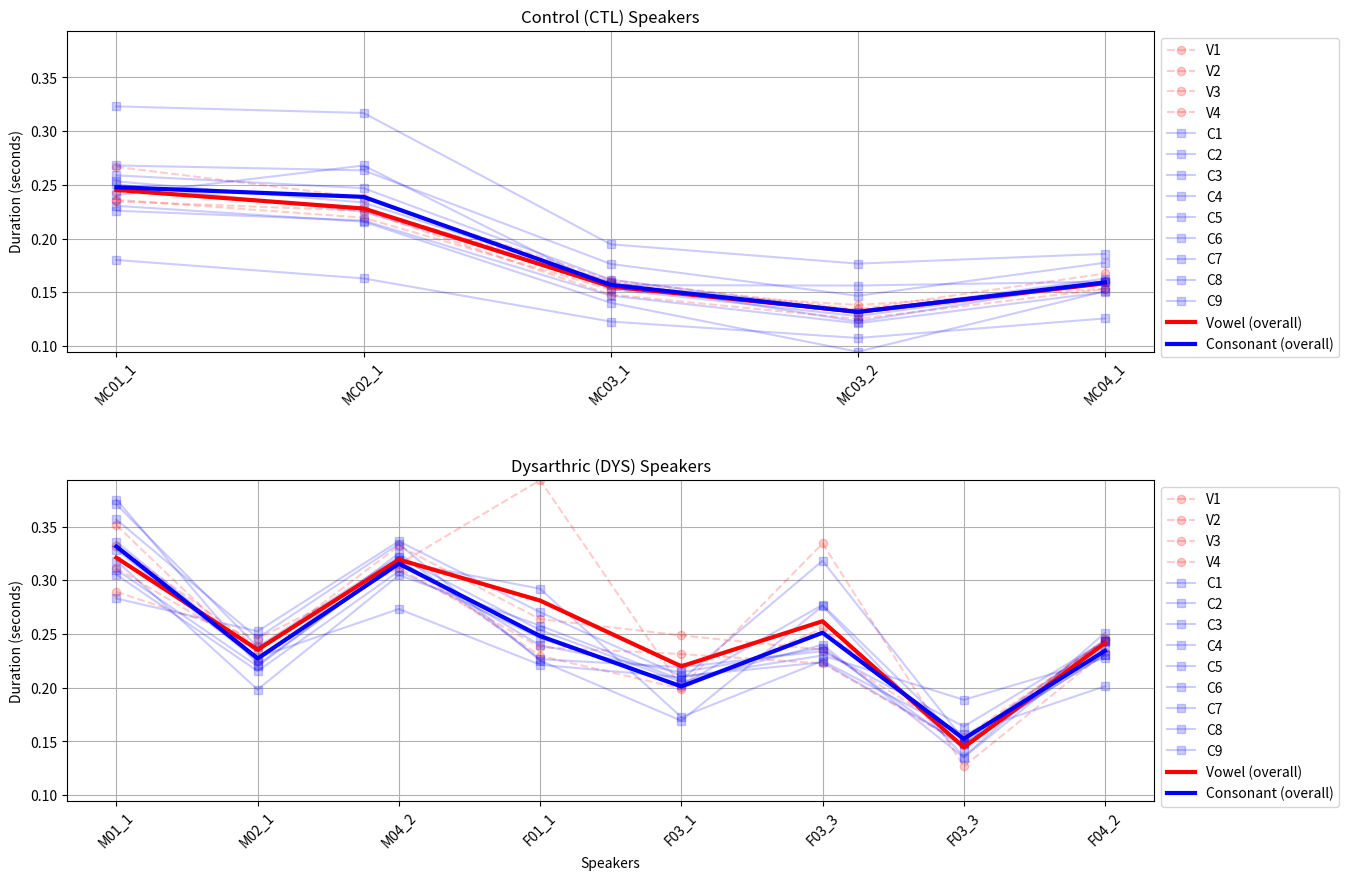

This chart was generated by the following Python code:
import matplotlib.pyplot as plt
import numpy as np

# Sample data (replace with actual data)
dysarthric_speakers = ['M01_1', 'M02_1', 'M04_2', 'F01_1', 'F03_1', 'F03_3', 'F03_3', 'F04_2']
control_speakers = ['MC01_1', 'MC02_1', 'MC03_1', 'MC03_2', 'MC04_1']

v_durations_dysarthria = [
    [0.289243, 0.245706, 0.3112828, 0.23769175, 0.2313322, 0.2226722, 0.1467992, 0.245123],
    [0.351345, 0.225335, 0.314967, 0.393249, 0.20048, 0.334261, 0.126721, 0.232949],
    [0.31131625, 0.2332365, 0.33204375,  0.2638525, 0.24869925, 0.235319, 0.15416025, 0.2434295],
    [0.33226, 0.2374842, 0.3186618, 0.2296774, 0.199114, 0.2553218, 0.1504784, 0.244989]
]

v_durations_non_dysartria = [
    [0.2346494, 0.2258606, 0.1478198, 0.125256, 0.152976],
    [0.236049, 0.219447, 0.152523, 0.138117, 0.15344],
    [0.24365725, 0.22851625, 0.15961975, 0.1299785, 0.15943675],
    [0.2667736, 0.2380542, 0.1613434, 0.1340694, 0.1675118]
]

c_durations_dysarthria = [
    [0.3282835, 0.22518675, 0.325218, 0.2266165, 0.21917125, 0.234038, 0.16389725, 0.24329525],
    [0.283068333, 0.252541333, 0.336423, 0.270317667, 0.210728333, 0.223693, 0.147764, 0.230915],
    [0.305266, 0.215504667, 0.308505333, 0.246209333, 0.202345, 0.277172667, 0.14891, 0.230723333],
    [0.309916667, 0.219946, 0.318490667, 0.239364667, 0.214378, 0.236984667, 0.143659667, 0.237836667],
    [0.370613333, 0.23806225, 0.32172975, 0.25367725, 0.20533575, 0.24002675, 0.135024, 0.242402],
    [0.3181355, 0.1983145, 0.304797333, 0.257838, 0.20725175, 0.3181355, 0.15132575, 0.243749333],
    [0.356619, 0.246282, 0.333796, 0.225251, 0.169305, 0.275955, 0.13594, 0.251167],
    [0.375198, 0.221309, 0.317298, 0.292138, 0.172665, 0.224992, 0.156993, 0.201397],
    [0.335991, 0.228285, 0.273261, 0.221392, 0.209625, 0.229982, 0.188721, 0.227462]
]

c_durations_non_dysarthria = [
    [0.2532255, 0.23351125, 0.15934025, 0.122786, 0.160561],
    [0.258825333, 0.246923667, 0.161803333, 0.131644333, 0.162734333],
    [0.240316, 0.2680185, 0.152919333, 0.127755333, 0.159120667],
    [0.225897, 0.216784667, 0.14687, 0.121144667, 0.150167667],
    [0.268057, 0.26347625, 0.17635875, 0.1467135, 0.1774915],
    [0.180067, 0.1629025, 0.12274975, 0.107442, 0.1256485],
    [0.323033, 0.316889, 0.194659, 0.176668, 0.185771],
    [0.23045, 0.215699, 0.140222, 0.09461, 0.151044],
    [0.250456, 0.224975, 0.156638, 0.156279, 0.159857]
]

# Define colors for vowels and consonants
vowel_color = 'red'
consonant_color = 'blue'
avg_vowel_color = 'red'
avg_consonant_color = 'blue'

# Create figure with two separate subplots
fig, (ax1, ax2) = plt.subplots(2, 1, figsize=(15, 10), gridspec_kw={'hspace': 0.4})

# Calculate averages for dysarthric speakers
v_avg_dysarthria = np.mean(v_durations_dysarthria, axis=0)
c_avg_dysarthria = np.mean(c_durations_dysarthria, axis=0)

# Calculate averages for control speakers
v_avg_non_dysarthria = np.mean(v_durations_non_dysartria, axis=0)
c_avg_non_dysarthria = np.mean(c_durations_non_dysarthria, axis=0)

# Find overall min and max values for y-axis
all_data = []
for data_list in v_durations_dysarthria + c_durations_dysarthria + v_durations_non_dysartria + c_durations_non_dysarthria:
    all_data.extend(data_list)
y_min = min(all_data)
y_max = max(all_data)

# Plot Control Speakers (CTL) in ax1
x1 = np.arange(len(control_speakers))
for i, v_data in enumerate(v_durations_non_dysartria):
    ax1.plot(x1, v_data, linestyle='--', marker='o', color=vowel_color, alpha=0.2, label=f'V{i+1}')

for i, c_data in enumerate(c_durations_non_dysarthria):
    ax1.plot(x1, c_data, linestyle='-', marker='s', color=consonant_color, alpha=0.2, label=f'C{i+1}')

# Add average lines for control speakers
ax1.plot(x1, v_avg_non_dysarthria, linestyle='-', linewidth=3, color=avg_vowel_color, label='Vowel (overall)')
ax1.plot(x1, c_avg_non_dysarthria, linestyle='-', linewidth=3, color=avg_consonant_color, label='Consonant (overall)')

ax1.set_title('Control (CTL) Speakers')
ax1.set_ylabel('Duration (seconds)')
ax1.set_xticks(x1)
ax1.set_xticklabels(control_speakers, rotation=45)
ax1.legend(bbox_to_anchor=(1.0, 1), loc='upper left')
ax1.grid(True)
ax1.set_ylim(y_min, y_max)  # Set y-axis limits

# Plot Dysarthric Speakers (DYS) in ax2
x2 = np.arange(len(dysarthric_speakers))
for i, v_data in enumerate(v_durations_dysarthria):
    ax2.plot(x2, v_data, linestyle='--', marker='o', color=vowel_color, alpha=0.2, label=f'V{i+1}')

for i, c_data in enumerate(c_durations_dysarthria):
    ax2.plot(x2, c_data, linestyle='-', marker='s', color=consonant_color, alpha=0.2, label=f'C{i+1}')

# Add average lines for dysarthric speakers
ax2.plot(x2, v_avg_dysarthria, linestyle='-', linewidth=3, color=avg_vowel_color, label='Vowel (overall)')
ax2.plot(x2, c_avg_dysarthria, linestyle='-', linewidth=3, color=avg_consonant_color, label='Consonant (overall)')

ax2.set_title('Dysarthric (DYS) Speakers')
ax2.set_ylabel('Duration (seconds)')
ax2.set_xlabel('Speakers')
ax2.set_xticks(x2)
ax2.set_xticklabels(dysarthric_speakers, rotation=45)
ax2.legend(bbox_to_anchor=(1.0, 1), loc='upper left')
ax2.grid(True)
ax2.set_ylim(y_min, y_max)  # Set y-axis limits

# Adjust layout to prevent overlap
plt.subplots_adjust(right=0.85)
plt.savefig("phonetic_analysis.png")
plt.show()